Dataset: data3 (GitHub, TylerLababidi/ASaAI). Classes: mild demented, moderate demented, non demented, very mild demented.

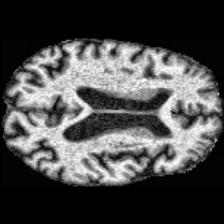
Label: mild demented

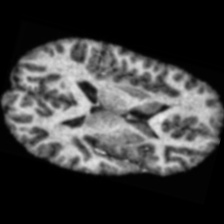
Label: non demented

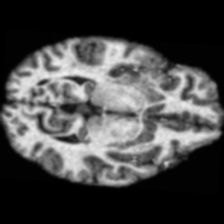
Label: non demented

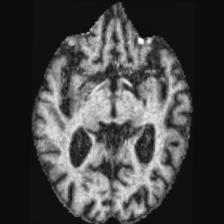
Label: moderate demented

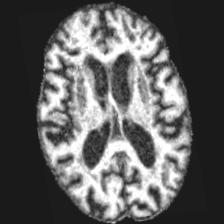
Label: very mild demented

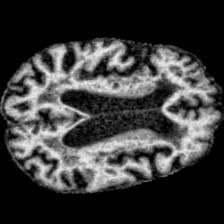
Label: mild demented
